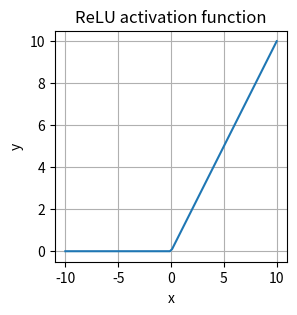

Source code (Python):
import matplotlib.pyplot as plt
import numpy as np


def basis_plotting_style(title, x_label, y_label, rotation_x_label, rotation_y_label):
    plt.style.use('seaborn-paper')
    plt.title(title)
    plt.xlabel(x_label)
    plt.ylabel(y_label)
    plt.xticks(rotation=rotation_x_label)
    plt.yticks(rotation=rotation_y_label)


def draw_arrow_on_plot(text, x_pos_arrow, y_pos_arrow):
    config_arrow = dict(headwidth=7, facecolor='black', shrink=0.05, width=2)
    plt.annotate(text, xy=(x_pos_arrow, y_pos_arrow), xycoords='data',
                 xytext=(0.75, 0.95), textcoords='axes fraction',
                 arrowprops=config_arrow,
                 horizontalalignment='right', verticalalignment='top')


# helper function for visualizing the output of a given layer
# default number of filters is 3
def viz_layer(layer, n_filters=3):
    fig = plt.figure(figsize=(20, 20))

    for i in range(n_filters):
        ax = fig
        # grab layer outputs
        ax.imshow(np.squeeze(layer[0, i].data.numpy()), cmap='gray')
        ax.set_title('Output %s' % str(i + 1))


# plot given filters as small images in a row
def plot_filters(filters):
    n_filters = len(filters)
    fig = plt.figure(figsize=(12, 6))
    fig.subplots_adjust(left=0, right=1.5, bottom=0.8, top=1, hspace=0.05, wspace=0.05)
    for i in range(n_filters):
        ax = fig
        ax.imshow(filters[i], cmap='gray')
        ax.set_title('Filter %s' % str(i + 1))


if __name__ == "__main__":
    plt.figure(figsize=(3, 3))

    def relu(x_values):
        return np.maximum(0, x_values)

    x = np.linspace(-10, 10, 100)
    y = relu(x)

    plt.plot(x, y)
    plt.xlabel('x')
    plt.ylabel('y')
    plt.title('ReLU activation function')
    plt.grid()
    # plt.savefig("docs/ReLu.png")
    plt.show()
